Run: headless pygame with SDL's dummy video driver; simulated clock (each Clock.tick advances the game by its frame time, no real sleeping); random seed 0; keys injected as events and as key.get_pressed() state; no mouse input.
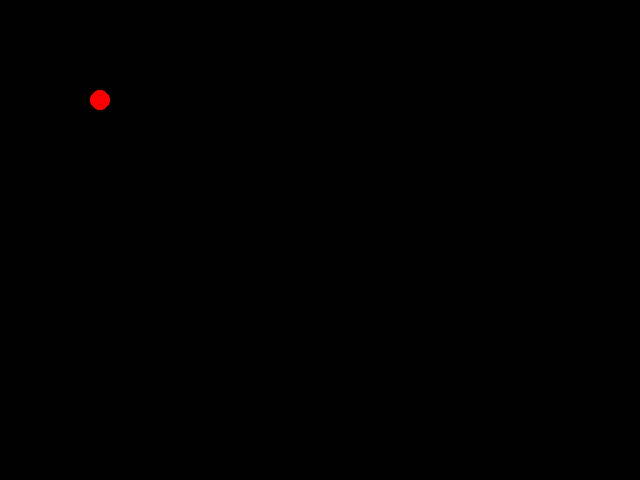
Frame 1 of 4 · flips 1–60 · no input
Frame 2 of 4 · flips 61–180 · tapped SPACE, RETURN · held RIGHT (→), D · screen unchanged from frame 1, image omitted
Frame 3 of 4 · flips 181–300 · held DOWN (↓), S · screen unchanged from frame 2, image omitted
Frame 4 of 4 · flips 301–420 · held LEFT (←), A, UP (↑), W · screen unchanged from frame 3, image omitted

The pygame program that drew these frames:


import pygame

class Character:
    def __init__(self, currentPosition, size):
        self.currentPosition = currentPosition        
        self.size=size

    def draw (self, screen):         
         pygame.draw.circle(screen, (255,0,0), self.currentPosition, self.size)
        

def main():
    # Initialize pygame, with the default parameters
    pygame.init()

    # Define the size/resolution of our window
    res_x = 640
    res_y = 480

    # Create a window and a display surface
    screen = pygame.display.set_mode((res_x, res_y))

    dude = Character( [100,100], 10)

    # Game loop, runs forever
    while (True):
        # Process OS events
        for event in pygame.event.get():
            # Checks if the user closed the window
            if (event.type == pygame.QUIT):
                # Exits the application immediately
                return
            elif (event.type == pygame.KEYDOWN):
                if (event.key == pygame.K_ESCAPE):
                    return

        

        # Clears the screen with a very dark blue (0, 0, 20)
        screen.fill((0,0,0))
        
        dude.draw(screen)
        
        # Swaps the back and front buffer, effectively displaying what we rendered
        pygame.display.flip()
        
main()
